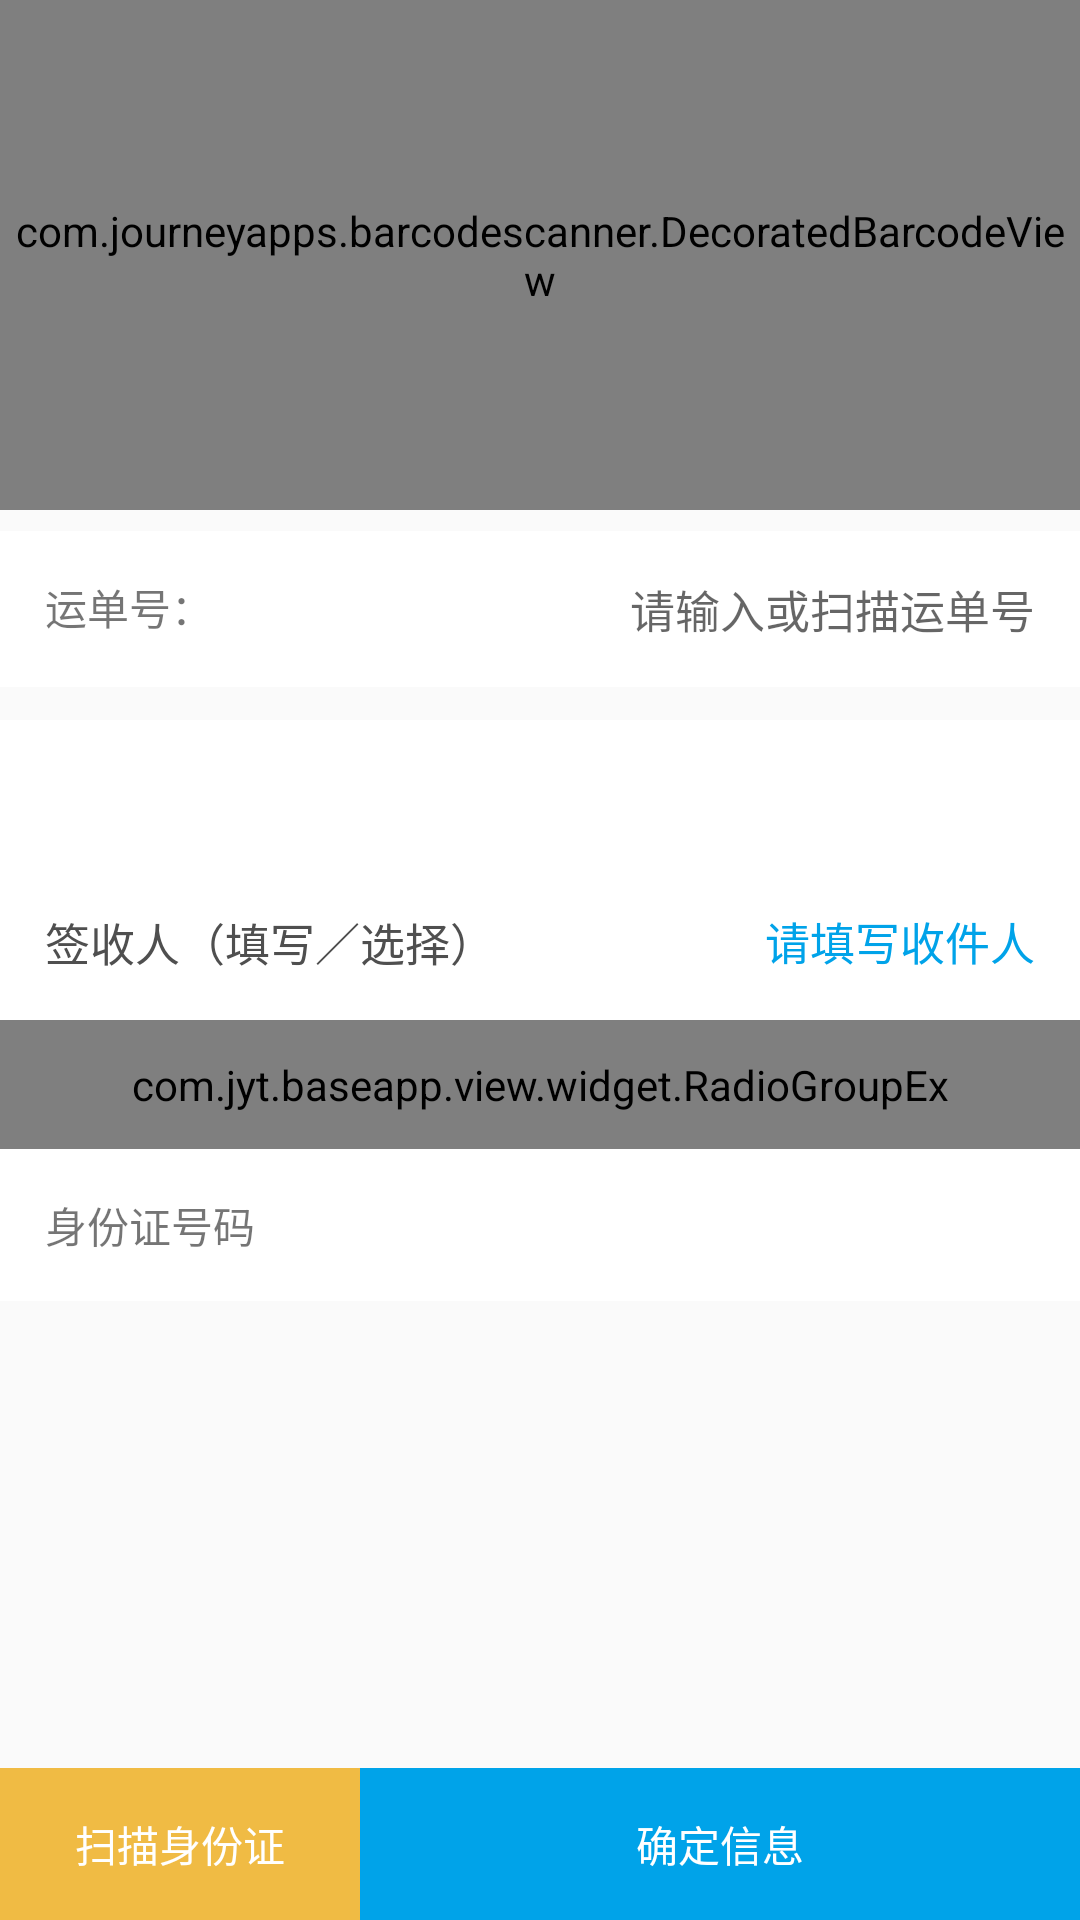

Produce the Android XML layout that renders to this screen, including the resource entries it uses.
<!-- AndroidManifest.xml: application theme AppTheme -->
<!-- res/layout/activity_send_order.xml -->
<?xml version="1.0" encoding="utf-8"?>
<LinearLayout xmlns:android="http://schemas.android.com/apk/res/android"
    xmlns:app="http://schemas.android.com/apk/res-auto"
    android:orientation="vertical" android:layout_width="match_parent"
    android:layout_height="match_parent"
    android:divider="@drawable/divider"
    android:showDividers="middle"
    android:focusable="true"
    android:focusableInTouchMode="true"
    >

    <com.journeyapps.barcodescanner.DecoratedBarcodeView
        android:id="@+id/scannerView"
        android:layout_width="match_parent"
        android:layout_height="170dp"
        ></com.journeyapps.barcodescanner.DecoratedBarcodeView>
    
    <View
        android:layout_width="match_parent"
        android:layout_height="7dp"/>
    
    <RelativeLayout
        android:padding="15dp"
        android:layout_width="match_parent"
        android:layout_height="wrap_content"
        android:background="@color/white">
        <TextView
            android:text="运单号："
            android:layout_width="wrap_content"
            android:layout_height="wrap_content" />

        <EditText
            android:id="@+id/text_logisticsNum"
            style="@style/defaultTextStyle"
            android:layout_width="wrap_content"
            android:layout_height="wrap_content"
            android:layout_alignParentRight="true"
            android:background="@null"
            android:gravity="right|center_vertical"
            android:hint="请输入或扫描运单号"
            android:minWidth="100dp"
            android:singleLine="true" />
    </RelativeLayout>
    
    <View
        android:layout_width="match_parent"
        android:layout_height="11dp"/>

    <android.support.design.widget.TabLayout
        android:background="@color/white"
        app:tabTextColor="@color/disableColor"
        app:tabSelectedTextColor="@color/colorPrimary"
        app:tabIndicatorColor="@color/colorPrimary"
        android:layout_width="match_parent"
        android:layout_height="wrap_content"
        android:id="@+id/view_tabLayout"></android.support.design.widget.TabLayout>
    <ScrollView
        android:layout_weight="1"
        android:layout_width="match_parent"
        android:layout_height="match_parent">
        <LinearLayout
            android:divider="@drawable/divider"
            android:showDividers="middle"
            android:orientation="vertical"
            android:layout_width="match_parent"
            android:layout_height="wrap_content">
            <RelativeLayout
                android:padding="15dp"
                android:background="@color/white"
                android:layout_width="match_parent"
                android:layout_height="wrap_content">
                <TextView
                    style="@style/defaultTextStyle"
                    android:text="签收人（填写／选择）"
                    android:layout_width="wrap_content"
                    android:layout_height="wrap_content"
                    android:id="@+id/label" />

                <EditText
                    android:background="@null"
                    android:hint="请输入或选择"
                    android:layout_alignParentRight="true"
                    style="@style/defaultTextStyle"
                    android:textColor="@color/colorPrimary"
                    android:text="请填写收件人"
                    android:layout_width="wrap_content"
                    android:layout_height="wrap_content"
                    android:id="@+id/text_result"
                    android:gravity="right|center_vertical"
                    android:singleLine="true" />
            </RelativeLayout>

            <com.jyt.baseapp.view.widget.RadioGroupEx
                android:id="@+id/radioGroup"
                android:orientation="horizontal"
                android:layout_width="match_parent"
                android:layout_height="wrap_content"
                android:paddingLeft="10dp"
                android:paddingRight="10dp"
                android:paddingBottom="12dp"
                android:paddingTop="12dp"
                android:background="@color/white">

            </com.jyt.baseapp.view.widget.RadioGroupEx>
            <RelativeLayout
                android:background="@color/white"
                android:padding="15dp"
                android:layout_width="match_parent"
                android:layout_height="wrap_content"
                android:id="@+id/layout_idCard">
                <TextView
                    android:text="身份证号码"
                    android:layout_width="wrap_content"
                    android:layout_height="wrap_content" />

                <TextView
                    android:layout_alignParentRight="true"
                    android:layout_width="wrap_content"
                    android:layout_height="wrap_content"
                    android:id="@+id/text_idcardText" />
            </RelativeLayout>
        </LinearLayout>
    </ScrollView>

    <LinearLayout
        android:orientation="horizontal"
        android:layout_width="match_parent"
        android:layout_height="wrap_content">
        <TextView
            android:padding="15dp"
            android:layout_weight="2"
            android:textColor="#FFFFFF"
            android:background="#F0BB44"
            android:text="扫描身份证"
            android:layout_width="match_parent"
            android:layout_height="wrap_content"
            android:gravity="center"
            android:id="@+id/btn_scanIdCard" />
        <TextView
            android:padding="15dp"
            android:layout_weight="1"
            android:textColor="#FFFFFF"
            android:background="@color/colorPrimary"
            android:text="确定信息"
            android:layout_width="match_parent"
            android:layout_height="wrap_content"
            android:gravity="center"
            android:id="@+id/btn_done" />
    </LinearLayout>

</LinearLayout>
<!-- resources referenced by this layout -->
<resources>
  <color name="colorPrimary">#00a3e9</color>
  <color name="disableColor">#9a9a9a</color>
  <color name="white">#FFFFFF</color>
  <style name="defaultTextStyle">
          <item name="android:textSize">15sp</item>
          <item name="android:textColor">#4F4F4F</item>
      </style>
  <style name="AppTheme" parent="Theme.AppCompat.Light.NoActionBar">
          
          <item name="colorPrimary">@color/colorPrimary</item>
          <item name="colorPrimaryDark">@color/colorPrimaryDark</item>
          <item name="colorAccent">@color/colorAccent</item>
      </style>
  <color name="colorPrimaryDark">#00a3e9</color>
  <color name="colorAccent">#00a3e9</color>
</resources>
